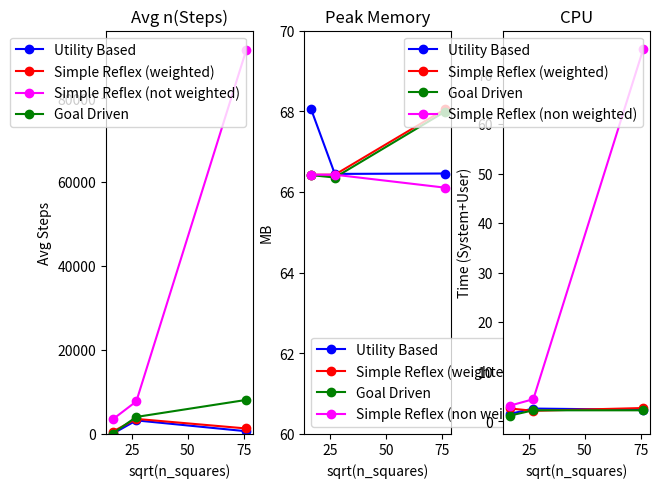

The script that saved this image:
#!/usr/bin/python3

import matplotlib.pyplot as plt
from matplotlib.ticker import NullFormatter

fig, ax = plt.subplots(1, 3)
print(ax, type(ax), len(ax))

# Number of Steps
x = [16.43167673, 27.03701167, 76.15773106,]

ax[0].set(title="Avg n(Steps)", xlabel="sqrt(n_squares)", ylabel="Avg Steps")
y1 = [40, 3235, 650]
ax[0].plot(x, y1, label="Utility Based", color="blue", marker='o')
y1 = [537.64, 3590, 1311]
ax[0].plot(x, y1, label="Simple Reflex (weighted)", color="red", marker='o')
y1 = [3459, 7768.92, 91500.6]
ax[0].plot(x, y1, label="Simple Reflex (not weighted)", color="magenta", marker='o')
y1 = [111, 4058, 8117]
ax[0].plot(x, y1, label="Goal Driven", color="green", marker='o')


ax[0].set_ylim(bottom=0)
ax[0].legend()


# PEAK MEMORY
ax[1].set(title="Peak Memory", xlabel="sqrt(n_squares)", ylabel="MB")
ax[1].set_ylim(bottom=60)
ax[1].set_ylim(top=70)

y1 = [68.056, 66.45, 66.46]
ax[1].plot(x, y1, label="Utility Based", color="blue", marker='o')
y1 = [66.43, 66.43, 68.05]
ax[1].plot(x, y1, label="Simple Reflex (weighted)", color="red", marker='o')
y1 = [66.42, 66.36, 67.99]
ax[1].plot(x, y1, label="Goal Driven", color="green", marker='o')
y1 = [66.43, 66.43, 66.11]
ax[1].plot(x, y1, label="Simple Reflex (non weighted)", color="magenta", marker='o')
ax[1].legend()

ax[2].set(title="CPU", xlabel="sqrt(n_squares)", ylabel="Time (System+User)")
y1 = [1.46, 2.561, 2.31]
ax[2].plot(x, y1, label="Utility Based", color="blue", marker='o')
y1 = [2.58, 2.105, 2.67]
ax[2].plot(x, y1, label="Simple Reflex (weighted)", color="red", marker='o')
y1 = [1.129, 2.206, 2.206]
ax[2].plot(x, y1, label="Goal Driven", color="green", marker='o')
y1 = [3.13, 4.45, 75.147]
ax[2].plot(x, y1, label="Simple Reflex (non weighted)", color="magenta", marker='o')
ax[2].legend()



plt.gca().yaxis.set_minor_formatter(NullFormatter())
plt.subplots_adjust(top=0.92, bottom=0.08, left=0.10, right=0.95, hspace=0.25, wspace=0.35)
plt.show()
